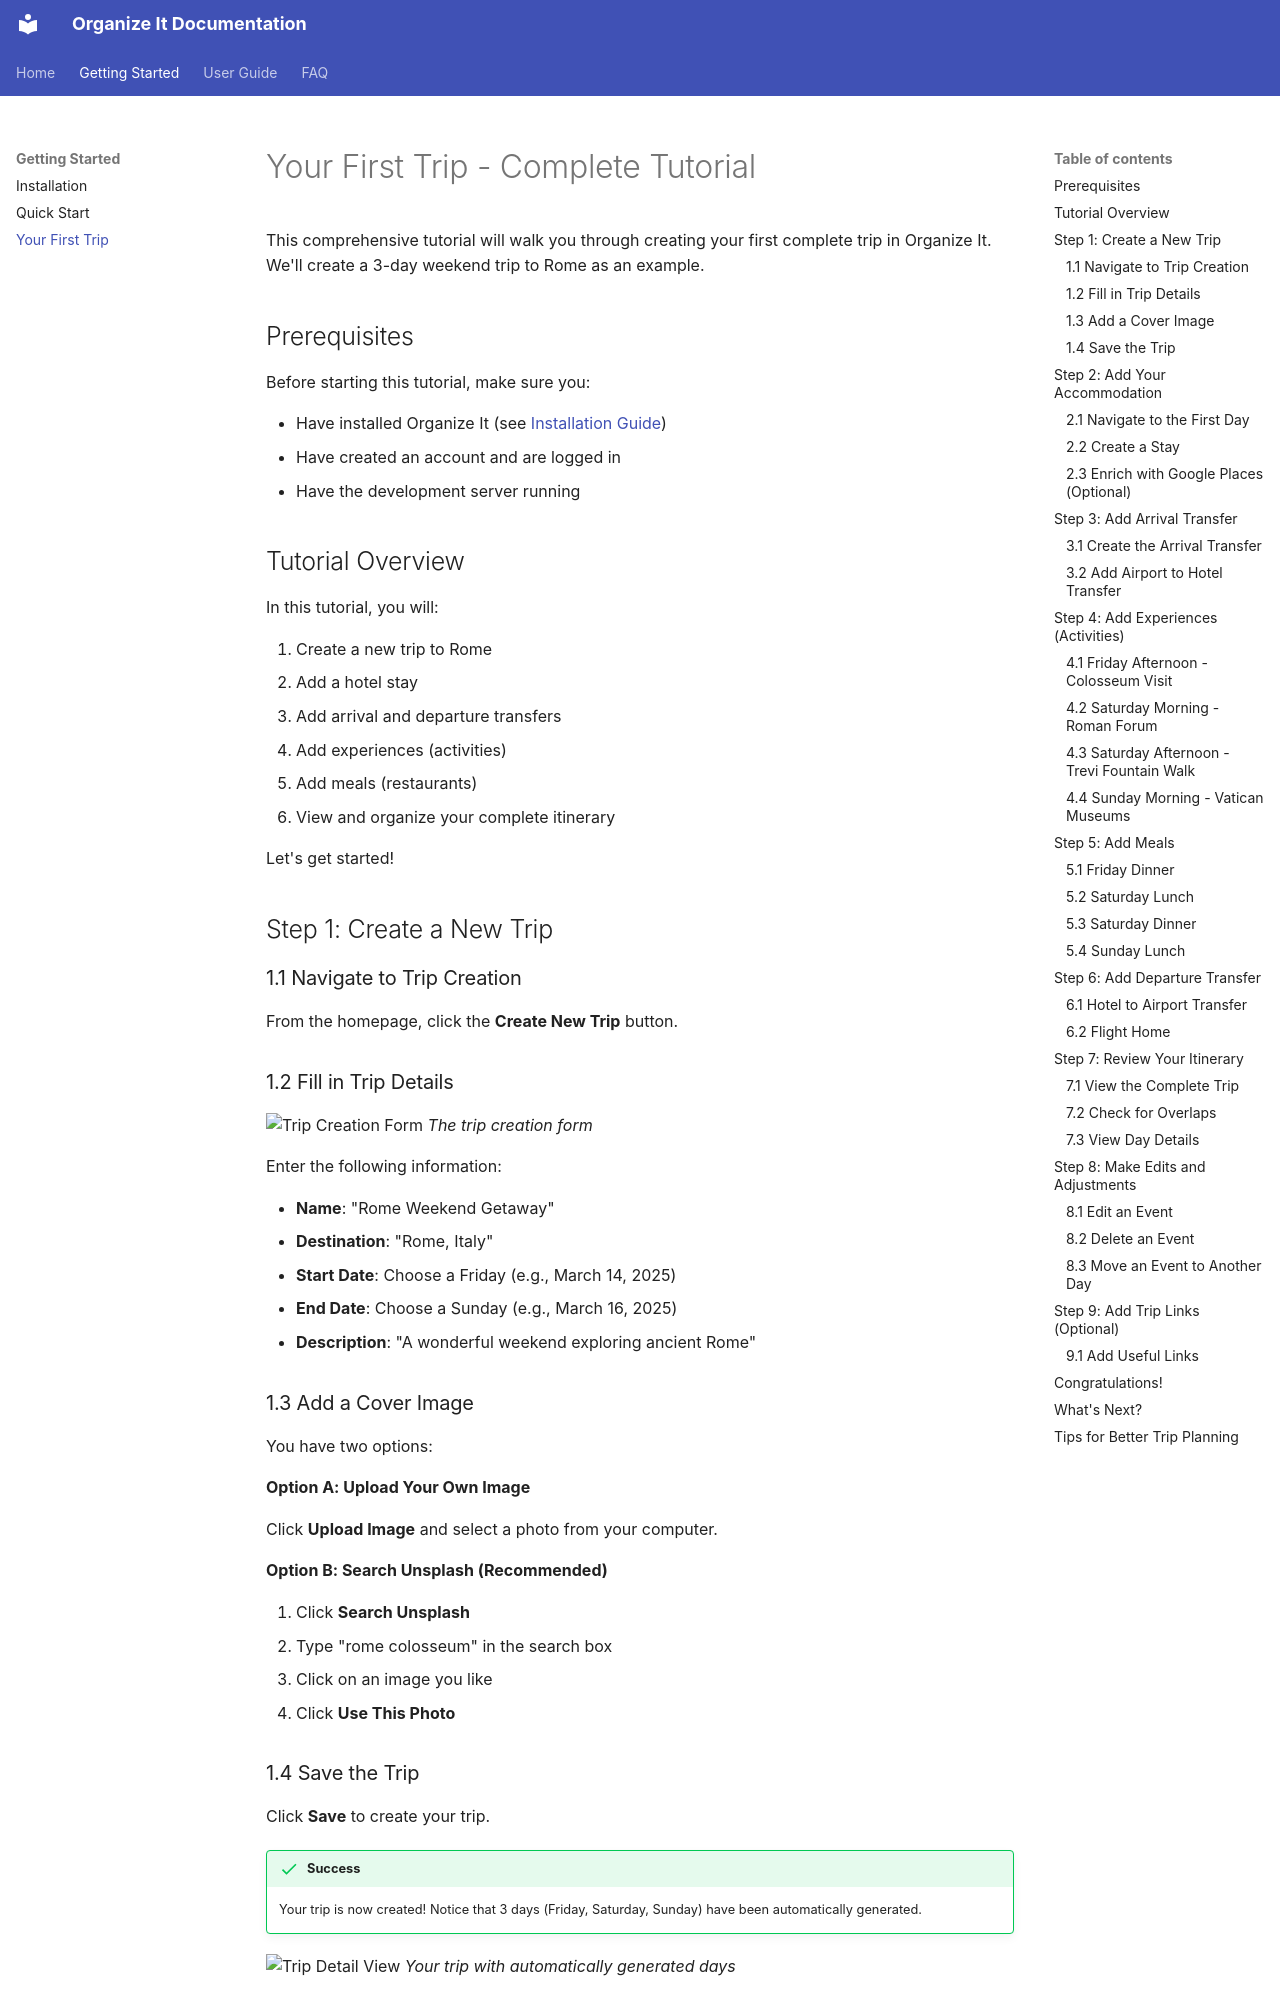

repository: applewebbo/organize_it · page: getting-started/first-trip/index.html · generator: mkdocs

# Your First Trip - Complete Tutorial

This comprehensive tutorial will walk you through creating your first complete trip in Organize It. We'll create a 3-day weekend trip to Rome as an example.

## Prerequisites

Before starting this tutorial, make sure you:

- Have installed Organize It (see [Installation Guide](installation.md))
- Have created an account and are logged in
- Have the development server running

## Tutorial Overview

In this tutorial, you will:

1. Create a new trip to Rome
2. Add a hotel stay
3. Add arrival and departure transfers
4. Add experiences (activities)
5. Add meals (restaurants)
6. View and organize your complete itinerary

Let's get started!

## Step 1: Create a New Trip

### 1.1 Navigate to Trip Creation

From the homepage, click the **Create New Trip** button.

### 1.2 Fill in Trip Details

![Trip Creation Form](../assets/screenshots/trip-create-form.png)
*The trip creation form*

Enter the following information:

- **Name**: "Rome Weekend Getaway"
- **Destination**: "Rome, Italy"
- **Start Date**: Choose a Friday (e.g., March 14, 2025)
- **End Date**: Choose a Sunday (e.g., March 16, 2025)
- **Description**: "A wonderful weekend exploring ancient Rome"

### 1.3 Add a Cover Image

You have two options:

**Option A: Upload Your Own Image**

Click **Upload Image** and select a photo from your computer.

**Option B: Search Unsplash (Recommended)**

1. Click **Search Unsplash**
2. Type "rome colosseum" in the search box
3. Click on an image you like
4. Click **Use This Photo**

### 1.4 Save the Trip

Click **Save** to create your trip.

!!! success
    Your trip is now created! Notice that 3 days (Friday, Saturday, Sunday) have been automatically generated.

![Trip Detail View](../assets/screenshots/trip-detail.png)
*Your trip with automatically generated days*

## Step 2: Add Your Accommodation
